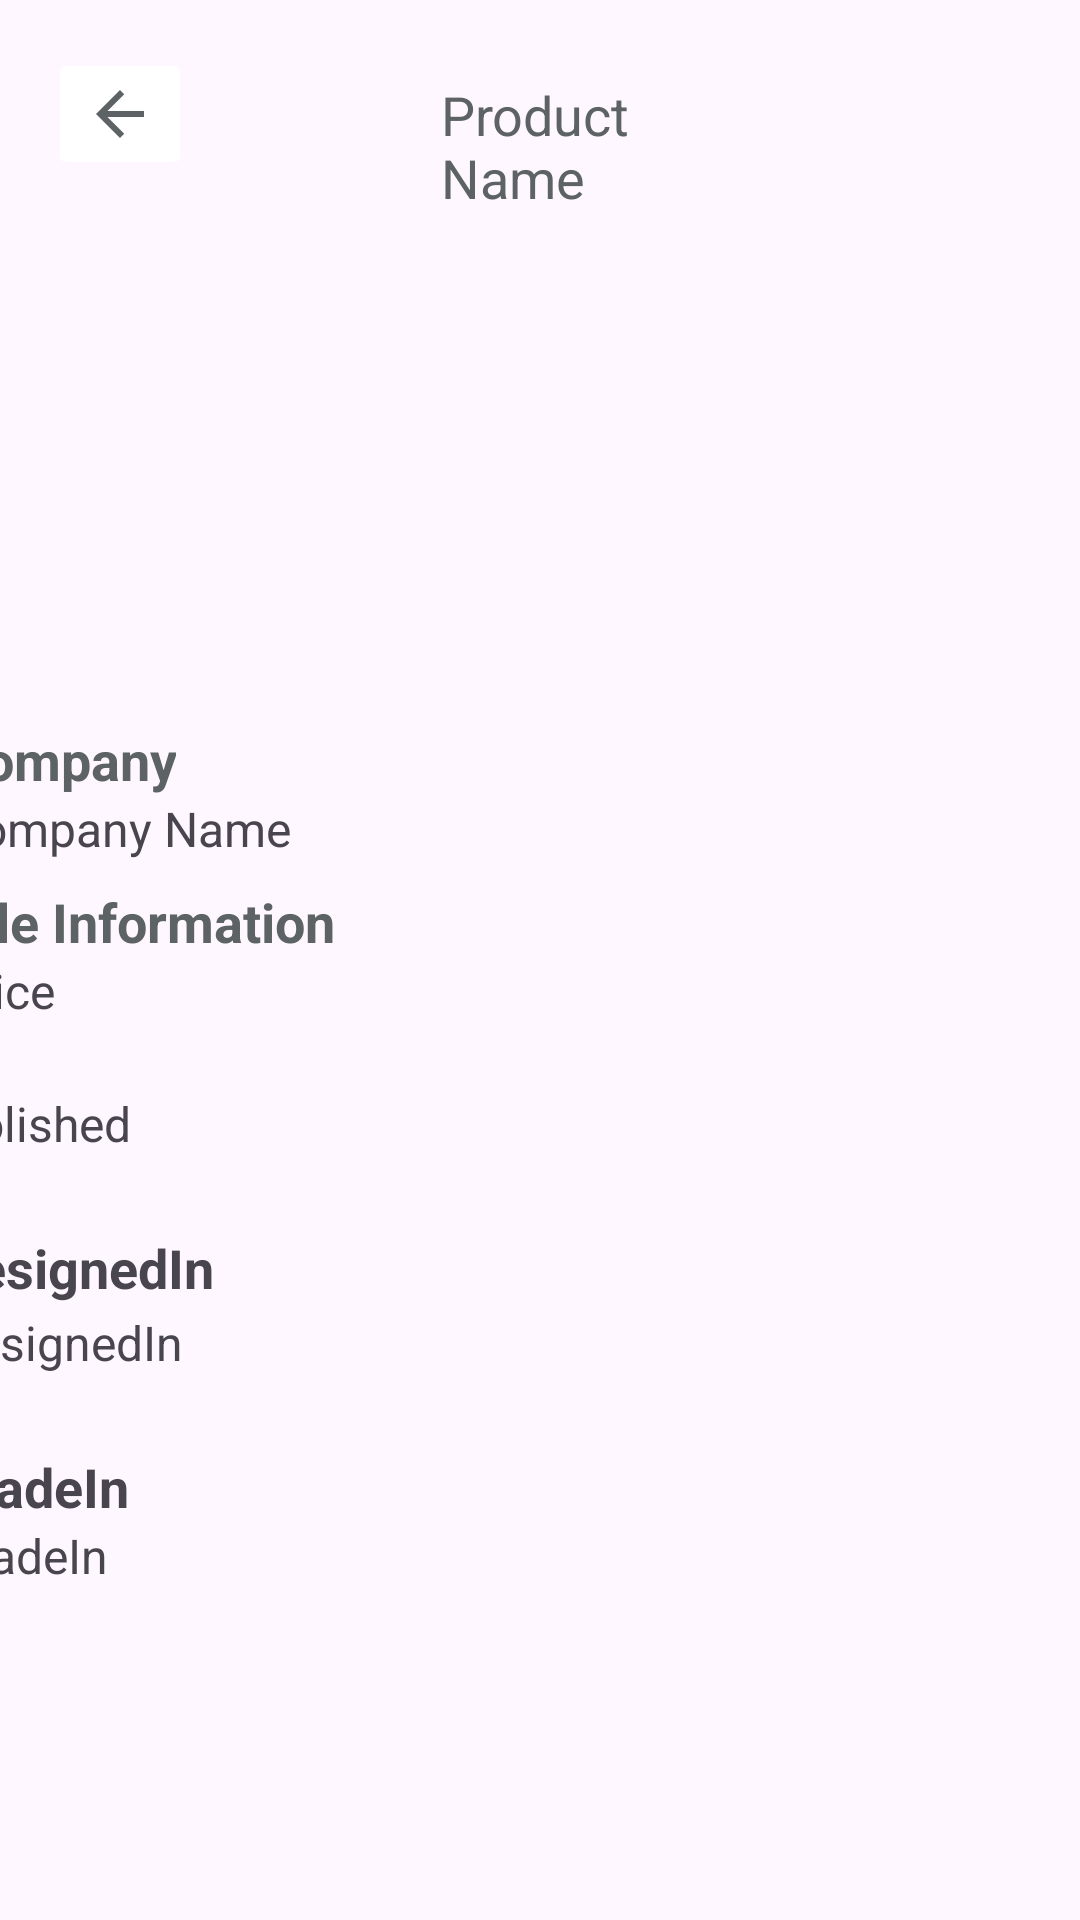

The Android layout XML behind this screen, and the referenced resources:
<!-- AndroidManifest.xml: application theme Theme.CeramicZuhairKhalaf -->
<!-- res/layout/fragment_product_info.xml -->
<?xml version="1.0" encoding="utf-8"?>
<FrameLayout xmlns:android="http://schemas.android.com/apk/res/android"
    xmlns:app="http://schemas.android.com/apk/res-auto"
    xmlns:tools="http://schemas.android.com/tools"
    android:layout_width="match_parent"
    android:layout_height="match_parent"
    tools:context=".AppFace.ProductInfoFragment">

    <LinearLayout
        android:layout_width="match_parent"
        android:layout_height="match_parent"
        android:orientation="vertical">

        <LinearLayout
            android:layout_width="match_parent"
            android:layout_height="match_parent"
            android:orientation="horizontal">

            <ImageButton
                android:id="@+id/btnBackProductInfoFragment"
                android:layout_width="wrap_content"
                android:layout_height="wrap_content"
                android:layout_marginStart="16dp"
                android:layout_marginTop="16dp"
                android:layout_marginEnd="83dp"
                android:layout_marginBottom="10dp"
                android:backgroundTint="#FFFFFF"
                android:src="@drawable/baseline_arrow_back_24" />

            <TextView
                android:id="@+id/tvProductNameProductInfoFragment"
                android:layout_width="wrap_content"
                android:layout_height="wrap_content"
                android:layout_marginTop="26dp"
                android:layout_marginEnd="148dp"
                android:layout_marginBottom="19dp"
                android:text="Product Name"
                android:textColor="#5d6265"
                android:textSize="18dp" />

        </LinearLayout>
    </LinearLayout>

    <androidx.constraintlayout.widget.ConstraintLayout
        android:layout_width="match_parent"
        android:layout_height="match_parent">

        <androidx.recyclerview.widget.RecyclerView
            android:id="@+id/recycler"
            android:layout_width="match_parent"
            android:layout_height="200dp"
            android:layout_marginTop="69dp"
            android:layout_marginBottom="3dp"
            android:orientation="horizontal"
            app:cardCornerRadius="10dp"
            app:cardElevation="8dp"
            app:layoutManager="com.google.android.material.carousel.CarouselLayoutManager"
            app:layout_constraintBottom_toTopOf="@+id/textView6"
            app:layout_constraintEnd_toEndOf="parent"
            app:layout_constraintStart_toStartOf="parent"
            app:layout_constraintTop_toTopOf="parent" />


        <TextView
            android:id="@+id/textView6"
            android:layout_width="wrap_content"
            android:layout_height="wrap_content"
            android:layout_marginEnd="319dp"
            android:text="Company"
            android:textColor="#5d6265"
            android:textSize="18sp"
            android:textStyle="bold"
            app:layout_constraintBottom_toTopOf="@+id/tvCompanyNameProductInfo"
            app:layout_constraintEnd_toEndOf="parent"
            app:layout_constraintStart_toStartOf="parent"
            app:layout_constraintTop_toBottomOf="@+id/recycler" />

        <TextView
            android:id="@+id/tvCompanyNameProductInfo"
            android:layout_width="wrap_content"
            android:layout_height="wrap_content"
            android:layout_marginEnd="281dp"
            android:layout_marginBottom="8dp"
            android:text="Company Name"
            android:textSize="16sp"
            app:layout_constraintBottom_toTopOf="@+id/textView5"
            app:layout_constraintEnd_toEndOf="parent"
            app:layout_constraintStart_toStartOf="parent"
            app:layout_constraintTop_toBottomOf="@+id/textView6" />

        <TextView
            android:id="@+id/textView5"
            android:layout_width="wrap_content"
            android:layout_height="wrap_content"
            android:layout_marginEnd="266dp"
            android:text="Tile Information"
            android:textColor="#5d6265"
            android:textSize="18sp"
            android:textStyle="bold"
            app:layout_constraintBottom_toTopOf="@+id/tvPriceProductInfo"
            app:layout_constraintEnd_toEndOf="parent"
            app:layout_constraintStart_toStartOf="parent"
            app:layout_constraintTop_toBottomOf="@+id/tvCompanyNameProductInfo" />

        <TextView
            android:id="@+id/tvPriceProductInfo"
            android:layout_width="wrap_content"
            android:layout_height="wrap_content"
            android:layout_marginEnd="359dp"
            android:text="price"
            android:textSize="16sp"
            app:layout_constraintBottom_toTopOf="@+id/tvSizeProductInfo"
            app:layout_constraintEnd_toEndOf="parent"
            app:layout_constraintStart_toStartOf="parent"
            app:layout_constraintTop_toBottomOf="@+id/textView5" />

        <TextView
            android:id="@+id/tvSizeProductInfo"
            android:layout_width="wrap_content"
            android:layout_height="wrap_content"
            android:layout_marginEnd="367dp"
            android:layout_marginBottom="1dp"
            android:text="size"
            android:textSize="16sp"
            app:layout_constraintBottom_toTopOf="@+id/tvPolishedProductInfo"
            app:layout_constraintEnd_toEndOf="parent"
            app:layout_constraintStart_toStartOf="parent"
            app:layout_constraintTop_toBottomOf="@+id/tvPriceProductInfo" />

        <TextView
            android:id="@+id/tvPolishedProductInfo"
            android:layout_width="wrap_content"
            android:layout_height="wrap_content"
            android:layout_marginEnd="334dp"
            android:text="polished"
            android:textSize="16sp"
            app:layout_constraintBottom_toTopOf="@+id/textView7"
            app:layout_constraintEnd_toEndOf="parent"
            app:layout_constraintStart_toStartOf="parent"
            app:layout_constraintTop_toBottomOf="@+id/tvSizeProductInfo" />

        <TextView
            android:id="@+id/textView7"
            android:layout_width="wrap_content"
            android:layout_height="wrap_content"
            android:layout_marginTop="25dp"
            android:layout_marginEnd="307dp"
            android:layout_marginBottom="1dp"
            android:text="designedIn"
            android:textSize="18sp"
            android:textStyle="bold"
            app:layout_constraintBottom_toTopOf="@+id/tvMadeInBathSanitaryInfoFragment"
            app:layout_constraintEnd_toEndOf="parent"
            app:layout_constraintStart_toStartOf="parent"
            app:layout_constraintTop_toBottomOf="@+id/tvPolishedProductInfo" />

        <TextView
            android:id="@+id/tvMadeInBathSanitaryInfoFragment"
            android:layout_width="wrap_content"
            android:layout_height="wrap_content"
            android:layout_marginTop="1dp"
            android:layout_marginEnd="317dp"
            android:text="designedIn"
            android:textSize="16sp"
            app:layout_constraintBottom_toTopOf="@+id/textView8"
            app:layout_constraintEnd_toEndOf="parent"
            app:layout_constraintStart_toStartOf="parent"
            app:layout_constraintTop_toBottomOf="@+id/textView7" />

        <TextView
            android:id="@+id/textView8"
            android:layout_width="wrap_content"
            android:layout_height="wrap_content"
            android:layout_marginTop="25dp"
            android:layout_marginEnd="335dp"
            android:text="madeIn"
            android:textSize="18sp"
            android:textStyle="bold"
            app:layout_constraintBottom_toTopOf="@+id/tvMadeInProductInfo"
            app:layout_constraintEnd_toEndOf="parent"
            app:layout_constraintStart_toStartOf="parent"
            app:layout_constraintTop_toBottomOf="@+id/tvMadeInBathSanitaryInfoFragment" />

        <TextView
            android:id="@+id/tvMadeInProductInfo"
            android:layout_width="wrap_content"
            android:layout_height="wrap_content"
            android:layout_marginEnd="342dp"
            android:layout_marginBottom="142dp"
            android:text="madeIn"
            android:textSize="16sp"
            app:layout_constraintBottom_toBottomOf="parent"
            app:layout_constraintEnd_toEndOf="parent"
            app:layout_constraintStart_toStartOf="parent"
            app:layout_constraintTop_toBottomOf="@+id/textView8" />


    </androidx.constraintlayout.widget.ConstraintLayout>

</FrameLayout>
<!-- resources referenced by this layout -->
<resources>
  <!-- drawable baseline_arrow_back_24 (drawable) -->
  <vector android:autoMirrored="true" android:height="24dp"
      android:tint="#5D6265" android:viewportHeight="24"
      android:viewportWidth="24" android:width="24dp" xmlns:android="http://schemas.android.com/apk/res/android">
      <path android:fillColor="@android:color/white" android:pathData="M20,11H7.83l5.59,-5.59L12,4l-8,8 8,8 1.41,-1.41L7.83,13H20v-2z"/>
  </vector>
  <style name="Theme.CeramicZuhairKhalaf" parent="Base.Theme.CeramicZuhairKhalaf" />
  <style name="Base.Theme.CeramicZuhairKhalaf" parent="Theme.Material3.DayNight.NoActionBar">
          
          
              <item name="colorPrimary">@color/redzkh</item>
              <item name="colorPrimaryVariant">@color/redzkh</item>
      </style>
  <color name="redzkh">#e33733</color>
</resources>
